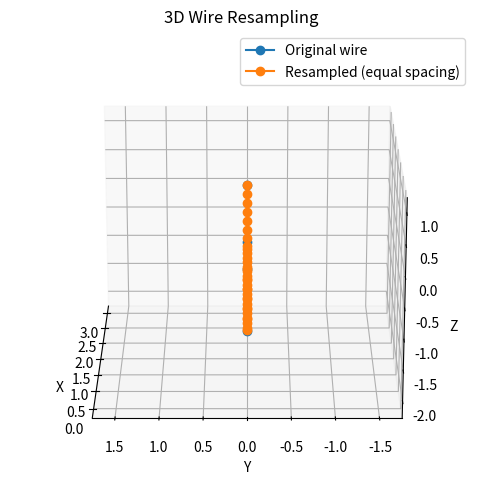

Here is the Python script that generated this plot:
import numpy as np
from typing import Optional, Tuple

# ---------- Utilities ----------

def _arc_length_resample(points: np.ndarray, M: int) -> np.ndarray:
    """Standard chord/arc-length interpolation of a polyline to M samples (endpoints preserved)."""
    diffs = np.diff(points, axis=0)
    seg = np.linalg.norm(diffs, axis=1)
    cum = np.insert(np.cumsum(seg), 0, 0.0)
    L = cum[-1]
    if L == 0:
        return np.repeat(points[:1], M, axis=0)
    s_targets = np.linspace(0.0, L, M)
    out = np.empty((M, 3), dtype=float)
    for k in range(3):
        out[:, k] = np.interp(s_targets, cum, points[:, k])
    return out

def _closest_point_on_segment(p: np.ndarray, a: np.ndarray, b: np.ndarray) -> Tuple[np.ndarray, float]:
    """Closest point to p on segment [a,b]. Returns (point, t in [0,1])."""
    ab = b - a
    denom = np.dot(ab, ab)
    if denom <= 0.0:
        return a, 0.0
    t = np.dot(p - a, ab) / denom
    t = np.clip(t, 0.0, 1.0)
    return a + t * ab, t

def _closest_point_on_polyline(p: np.ndarray, poly: np.ndarray) -> np.ndarray:
    """Closest point to p on a polyline defined by vertices poly (N,3)."""
    best_q = poly[0]
    best_d2 = np.inf
    for i in range(len(poly) - 1):
        q, _ = _closest_point_on_segment(p, poly[i], poly[i+1])
        d2 = np.dot(p - q, p - q)
        if d2 < best_d2:
            best_d2 = d2
            best_q = q
    return best_q

# ---------- Exact equal-spacing projection (FABRIK with both ends anchored) ----------

def _project_equal_spacing(P: np.ndarray, d: float, proj_order: int, ref_dirs: np.ndarray, rng: np.random.Generator) -> np.ndarray:
    """One forward+backward projection pass enforcing exact distance d and fixed endpoints."""
    M = len(P)
    S, E = P[0].copy(), P[-1].copy()
    step_ratio = 1.0

    def step(a, b, ref):
        v = b - a
        n = np.linalg.norm(v)
        if n < 1e-18:
            v = ref
            n = np.linalg.norm(v)
            if n < 1e-18:
                v = rng.normal(size=3); n = np.linalg.norm(v)
        return a + (v / n) * d * step_ratio

    if proj_order == 0: # forward then backward
        # forward
        P[0] = S
        for i in range(M - 1):
            P[i+1] = step(P[i], P[i+1], ref_dirs[i])
        # backward
        P[-1] = E
        for i in range(M - 2, -1, -1):
            v = P[i] - P[i+1]
            n = np.linalg.norm(v)
            if n < 1e-18:
                ref = -ref_dirs[i if i < len(ref_dirs) else -1]
                nref = np.linalg.norm(ref)
                v = ref if nref > 1e-18 else rng.normal(size=3)
                n = np.linalg.norm(v)
            P[i] = P[i+1] + (v / n) * d * step_ratio
    else: # backward then forward
        # backward
        P[-1] = E
        for i in range(M - 2, -1, -1):
            v = P[i] - P[i+1]
            n = np.linalg.norm(v)
            if n < 1e-18:
                ref = -ref_dirs[i if i < len(ref_dirs) else -1]
                nref = np.linalg.norm(ref)
                v = ref if nref > 1e-18 else rng.normal(size=3)
                n = np.linalg.norm(v)
            P[i] = P[i+1] + (v / n) * d * step_ratio
        # forward
        P[0] = S
        for i in range(M - 1):
            P[i+1] = step(P[i], P[i+1], ref_dirs[i])

    # ensure exact anchors
    P[0], P[-1] = S, E
    return P

# ---------- Main solver ----------

def resample_wire_equal_distance_min_dev(
    points: np.ndarray,
    x_interp: int,
    *,
    iters: int = 200,
    step_size: float = 0.5,
    rng_seed: Optional[int] = None,
    tol: float = 1e-9,
    plot_steps: bool = False,
) -> np.ndarray:
    """
    Resample a 3D polyline to x_interp points with:
      - EXACT equal Euclidean spacing between consecutive points,
      - endpoints fixed to the original ends,
      - deviation from the original polyline minimized by pulling toward nearest points on it.

    Parameters
    ----------
    points : (N,3) array
        Original ordered points.
    x_interp : int
        Number of points in the resampled wire.
    iters : int
        Number of alternating minimize+project iterations.
    step_size : float
        Step size toward nearest points on the original polyline (0..1).
    rng_seed : Optional[int]
        RNG seed for robustness when segments collapse.
    tol : float
        Early-stop tolerance (max point motion per iteration).

    Returns
    -------
    P : (x_interp,3) array
        Resampled points.
    """
    if points.ndim != 2 or points.shape[1] != 3:
        raise ValueError("`points` must be (N,3)")
    if len(points) < 2:
        raise ValueError("Need at least 2 points.")
    if x_interp < 2:
        raise ValueError("x_interp must be >= 2.")

    rng = np.random.default_rng(rng_seed)

    # total length & target spacing
    L = float(np.sum(np.linalg.norm(np.diff(points, axis=0), axis=1)))
    if L == 0.0:
        return np.repeat(points[:1], x_interp, axis=0)
    d = L / (x_interp - 1)

    # initial guess via arc-length resampling (keeps the rough shape)
    Q = _arc_length_resample(points, x_interp)
    P = Q.copy()
    P[0], P[-1] = points[0], points[-1]
    
    # reference directions from initial guess (for stable projection when local segments degenerate)
    ref_dirs = np.diff(Q, axis=0)
    for i in range(len(ref_dirs)):
        if np.linalg.norm(ref_dirs[i]) < 1e-18:
            ref_dirs[i] = rng.normal(size=3)

    proj_order = 0  # alternate projection order for stability

    # Alternate: (1) pull toward nearest original-polyline points, (2) project to equal-spacing exactly
    for _ in range(iters):
        P_prev = P.copy()

        # 1) deviation minimization: move interior points toward nearest points on original polyline
        for i in range(1, x_interp - 1):
            q = _closest_point_on_polyline(P[i], points)
            P[i] = (1.0 - step_size) * P[i] + step_size * q
        # print("After dev minimization:", P)

        # 2) exact equal-spacing projection with endpoints fixed
        P = _project_equal_spacing(P, d, proj_order, ref_dirs, rng)
        proj_order = 1 - proj_order
        # print("After equal spacing:", P)

        # early stop
        max_move = np.max(np.linalg.norm(P - P_prev, axis=1))
        if max_move < tol:
            break

        if plot_steps:
            # Plot original vs resampled
            import matplotlib.pyplot as plt

            def set_axes_equal(ax):
                """Make 3D plot axes have equal scale (so that spheres look like spheres)."""
                x_limits = ax.get_xlim3d()
                y_limits = ax.get_ylim3d()
                z_limits = ax.get_zlim3d()

                x_range = abs(x_limits[1] - x_limits[0])
                x_middle = np.mean(x_limits)
                y_range = abs(y_limits[1] - y_limits[0])
                y_middle = np.mean(y_limits)
                z_range = abs(z_limits[1] - z_limits[0])
                z_middle = np.mean(z_limits)

                plot_radius = 0.5 * max([x_range, y_range, z_range])

                ax.set_xlim3d([x_middle - plot_radius, x_middle + plot_radius])
                ax.set_ylim3d([y_middle - plot_radius, y_middle + plot_radius])
                ax.set_zlim3d([z_middle - plot_radius, z_middle + plot_radius])

            fig = plt.figure(figsize=(8,6))
            ax = fig.add_subplot(111, projection='3d')

            ax.plot(points[:,0], points[:,1], points[:,2], 'o-', label="Original wire", color="tab:blue")
            ax.plot(P[:,0], P[:,1], P[:,2], 'o-', label="Resampled (equal spacing)", color="tab:orange")

            ax.set_xlabel("X")
            ax.set_ylabel("Y")
            ax.set_zlabel("Z")
            ax.legend()
            ax.view_init(elev=0, azim=-90)   # azim=180 → +y direction
            set_axes_equal(ax)   # << make equal scale
            ax.set_title("3D Wire Resampling")

            plt.show()

    # # Final safety projection to lock distances exactly
    # P = _project_equal_spacing(P, d, ref_dirs, rng)
    return P

# ---------- Verification helper ----------

def verify_resample(original: np.ndarray, new: np.ndarray, atol: float = 1e-10) -> dict:
    """Report spacing, endpoints, and lengths."""
    L0 = float(np.sum(np.linalg.norm(np.diff(original, axis=0), axis=1)))
    seg = np.linalg.norm(np.diff(new, axis=0), axis=1)
    L1 = float(np.sum(seg))
    d_target = L0 / (len(new) - 1)
    return {
        "endpoints_match": np.allclose(new[0], original[0], atol=atol) and np.allclose(new[-1], original[-1], atol=atol),
        "segment_min": float(seg.min()),
        "segment_max": float(seg.max()),
        "segment_std": float(seg.std()),
        "target_d": d_target,
        "total_length_orig": L0,
        "total_length_new": L1,
        "max_abs_spacing_error": float(np.max(np.abs(seg - d_target))),
    }

# ---------- Example ----------
if __name__ == "__main__":
    pts = np.array([
        [0, 0, 0],
        [1, 0, 0],
        [1, 1, 0],
        [2, 1, 1],
        [3, 1, 1.5],
        [4, 0.2, 2.0]
    ], dtype=float)

    # Generate a test "wire": a smooth 3D helix with 60 points
    t = np.linspace(0, 4*np.pi, 60)
    x = np.cos(t)
    y = np.sin(t)
    z = t / (2*np.pi)
    pts = np.column_stack((x, y, z))

    pts = np.array([
        [0.0,0,0],
        [0.0,0,-1],
        [3.0,0,-1],
        [3.0,0,0],
    ], dtype=float)


    M = 33
    new_pts = resample_wire_equal_distance_min_dev(pts, M, iters=300, step_size=0.4, rng_seed=0)
    report = verify_resample(pts, new_pts)

    print("New points:", new_pts)
    print("Verification:", report)

    # Plot original vs resampled
    import matplotlib.pyplot as plt

    def set_axes_equal(ax):
        """Make 3D plot axes have equal scale (so that spheres look like spheres)."""
        x_limits = ax.get_xlim3d()
        y_limits = ax.get_ylim3d()
        z_limits = ax.get_zlim3d()

        x_range = abs(x_limits[1] - x_limits[0])
        x_middle = np.mean(x_limits)
        y_range = abs(y_limits[1] - y_limits[0])
        y_middle = np.mean(y_limits)
        z_range = abs(z_limits[1] - z_limits[0])
        z_middle = np.mean(z_limits)

        plot_radius = 0.5 * max([x_range, y_range, z_range])

        ax.set_xlim3d([x_middle - plot_radius, x_middle + plot_radius])
        ax.set_ylim3d([y_middle - plot_radius, y_middle + plot_radius])
        ax.set_zlim3d([z_middle - plot_radius, z_middle + plot_radius])

    fig = plt.figure(figsize=(8,6))
    ax = fig.add_subplot(111, projection='3d')

    ax.plot(pts[:,0], pts[:,1], pts[:,2], 'o-', label="Original wire", color="tab:blue")
    ax.plot(new_pts[:,0], new_pts[:,1], new_pts[:,2], 'o-', label="Resampled (equal spacing)", color="tab:orange")

    ax.set_xlabel("X")
    ax.set_ylabel("Y")
    ax.set_zlabel("Z")
    ax.view_init(elev=20, azim=180)   # azim=180 → +y direction
    ax.legend()
    set_axes_equal(ax)   # << make equal scale
    ax.set_title("3D Wire Resampling")

    plt.show()